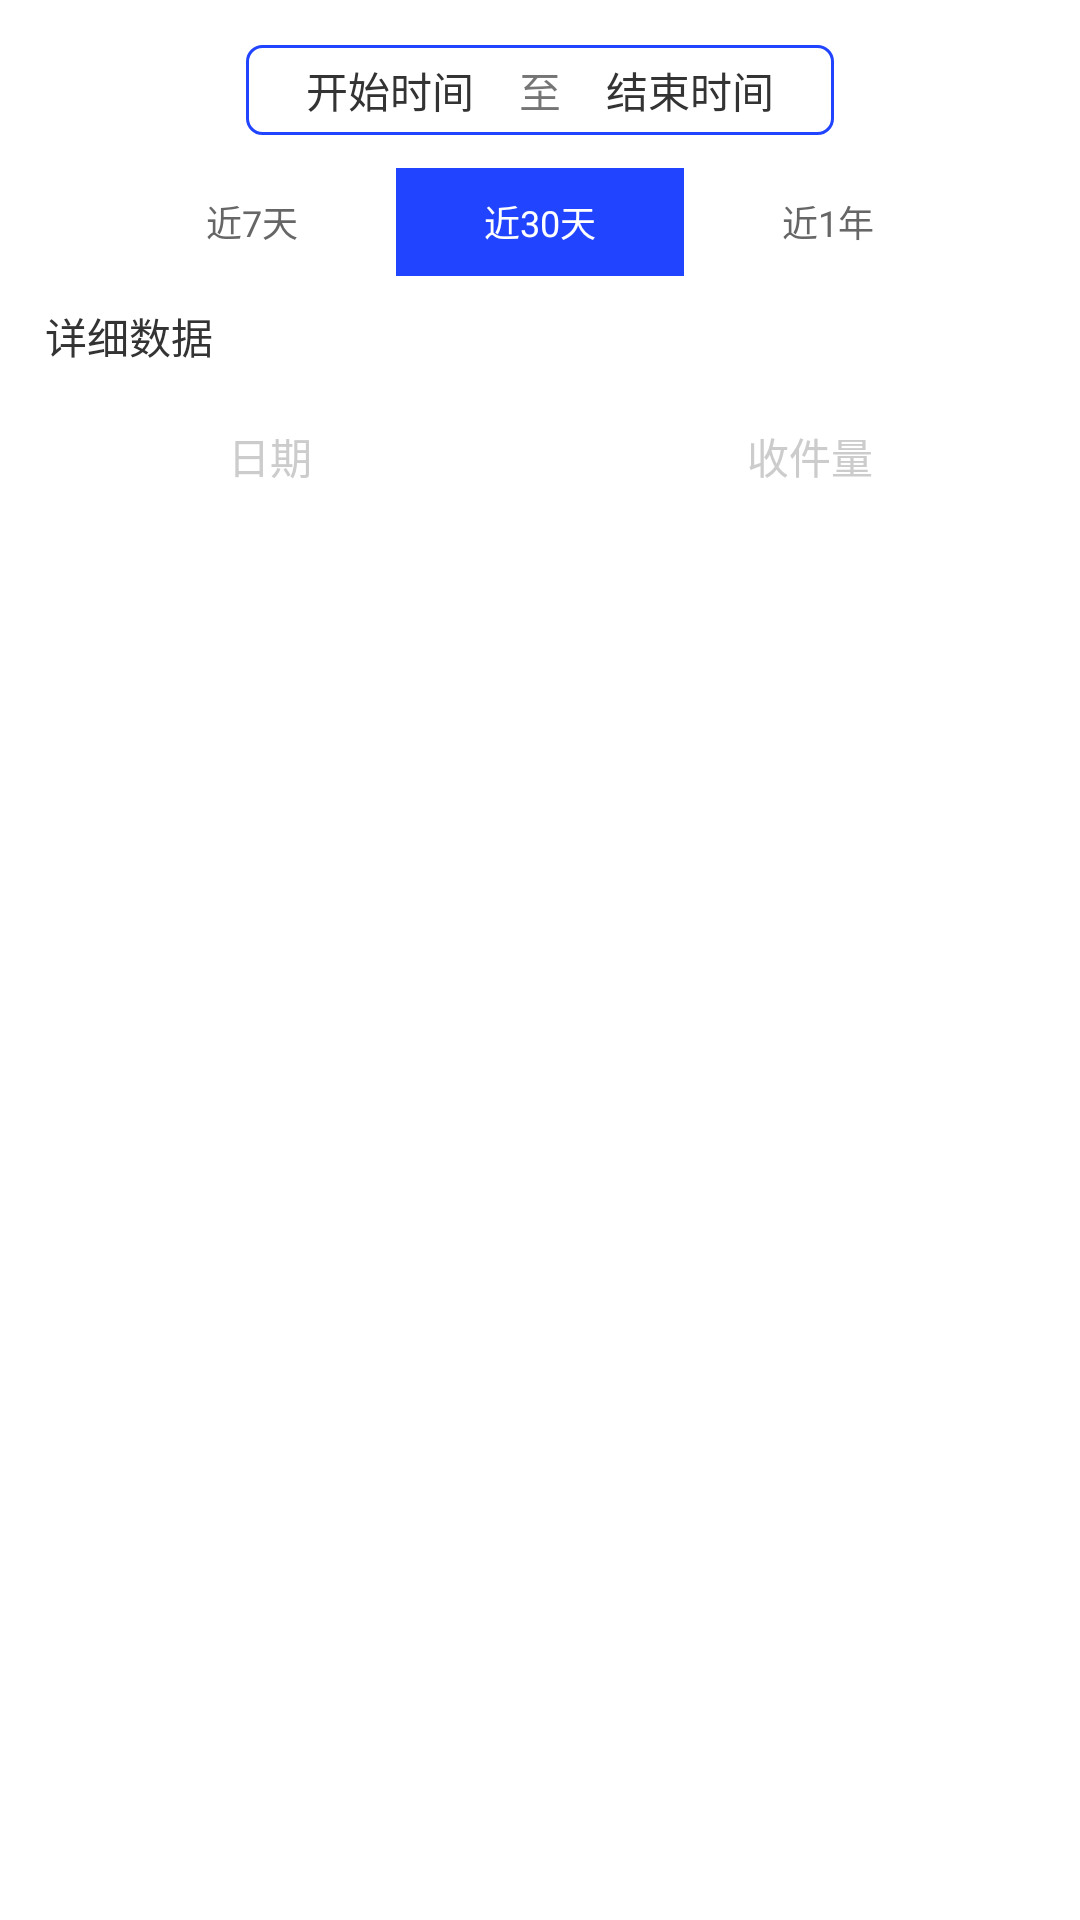

Layout XML and referenced resources for this Android screen:
<!-- AndroidManifest.xml: application theme AppTheme -->
<!-- res/layout/fragment_statistics_part.xml -->
<?xml version="1.0" encoding="utf-8"?>
<LinearLayout xmlns:android="http://schemas.android.com/apk/res/android"
    xmlns:app="http://schemas.android.com/apk/res-auto"
    xmlns:tools="http://schemas.android.com/tools"
    android:layout_width="match_parent"
    android:layout_height="match_parent"
    android:background="@color/white"
    android:orientation="vertical"
    tools:context=".ui.fragment.StatisticsPartFragment">

    <LinearLayout
        android:layout_width="wrap_content"
        android:layout_height="30dp"
        android:layout_gravity="center_horizontal"
        android:layout_marginTop="15dp"
        android:background="@drawable/shape_radius_theme_stroke_8dp"
        android:orientation="horizontal">

        <TextView
            android:id="@+id/tv_begin_time"
            android:layout_width="wrap_content"
            android:layout_height="match_parent"
            android:gravity="center"
            android:paddingStart="20dp"
            android:paddingEnd="15dp"
            android:text="开始时间"
            android:textColor="@color/color33" />

        <TextView
            android:layout_width="wrap_content"
            android:layout_height="match_parent"
            android:gravity="center"
            android:text="至" />

        <TextView
            android:id="@+id/tv_end_time"
            android:layout_width="wrap_content"
            android:layout_height="match_parent"
            android:gravity="center"
            android:paddingStart="15dp"
            android:paddingEnd="20dp"
            android:text="结束时间"
            android:textColor="@color/color33" />
    </LinearLayout>

    <androidx.cardview.widget.CardView
        android:layout_width="match_parent"
        android:layout_height="wrap_content"
        android:layout_marginHorizontal="36dp"
        android:padding="2dp"
        android:layout_marginTop="11dp"
        android:background="@drawable/shape_radius_theme_stroke_8dp"
        app:cardCornerRadius="8dp"
        app:cardElevation="0dp">

        <LinearLayout
            android:layout_width="match_parent"
            android:layout_height="36dp">

            <TextView
                android:id="@+id/tv_week"
                android:layout_width="0dp"
                android:layout_height="match_parent"
                android:layout_weight="1"
                android:gravity="center"
                android:text="近7天"
                android:textColor="#ff666666"
                android:textSize="12sp" />

            <TextView
                android:id="@+id/tv_month"
                android:layout_width="0dp"
                android:layout_height="match_parent"
                android:layout_weight="1"
                android:background="@color/theme_color"
                android:gravity="center"
                android:text="近30天"
                android:textColor="@color/white"
                android:textSize="12sp" />

            <TextView
                android:id="@+id/tv_year"
                android:layout_width="0dp"
                android:layout_height="match_parent"
                android:layout_weight="1"
                android:gravity="center"
                android:text="近1年"
                android:textColor="#ff666666"
                android:textSize="12sp" />

        </LinearLayout>
    </androidx.cardview.widget.CardView>

    <LinearLayout
        android:layout_width="match_parent"
        android:layout_height="40dp"
        android:gravity="center_vertical"
        android:visibility="gone">

        <View
            android:layout_width="6dp"
            android:layout_height="6dp"
            android:layout_marginLeft="16dp"
            android:background="@drawable/shape_oval_theme_full" />

        <TextView
            android:layout_width="wrap_content"
            android:layout_height="wrap_content"
            android:layout_marginLeft="5dp"
            android:layout_weight="1"
            android:text="收件量"
            android:textColor="#ff333333"
            android:textSize="12sp" />

        <TextView
            android:layout_width="wrap_content"
            android:layout_height="wrap_content"
            android:layout_marginRight="13dp"
            android:text="（件）"
            android:textColor="#ff333333"
            android:textSize="12sp" />

    </LinearLayout>

    <com.github.mikephil.charting.charts.BarChart
        android:id="@+id/barchart"
        android:layout_width="match_parent"
        android:layout_height="200dp"
        android:visibility="gone" />

    <View
        android:layout_width="match_parent"
        android:layout_height="20dp"
        android:background="@color/color_f5f5f5"
        android:visibility="gone" />

    <TextView
        android:layout_width="match_parent"
        android:layout_height="40dp"
        android:background="@color/white"
        android:gravity="center_vertical"
        android:paddingLeft="15dp"
        android:text="详细数据"
        android:textColor="#ff333333"
        android:textSize="14sp" />

    <LinearLayout
        android:layout_width="match_parent"
        android:layout_height="40dp"
        android:background="@color/white">

        <TextView
            android:layout_width="0dp"
            android:layout_height="match_parent"
            android:layout_weight="1"
            android:gravity="center"
            android:text="日期"
            android:textColor="#ffcccccc"
            android:textSize="14sp" />

        <TextView
            android:id="@+id/tv_value"
            android:layout_width="0dp"
            android:layout_height="match_parent"
            android:layout_weight="1"
            android:gravity="center"
            android:text="收件量"
            android:textColor="#ffcccccc"
            android:textSize="14sp" />
    </LinearLayout>

    <View
        android:layout_width="match_parent"
        android:layout_height="1dp"
        android:background="@color/line_color" />

    <androidx.recyclerview.widget.RecyclerView
        android:id="@+id/rv_data"
        android:layout_width="match_parent"
        android:layout_height="wrap_content"
        android:orientation="vertical"
        android:overScrollMode="never"
        app:layoutManager="androidx.recyclerview.widget.LinearLayoutManager" />

</LinearLayout>
<!-- resources referenced by this layout -->
<resources>
  <color name="color33">#333333</color>
  <color name="color_f5f5f5">#f5f5f5</color>
  <color name="theme_color">#2044FF</color>
  <color name="white">#ffffff</color>
  <!-- drawable shape_radius_theme_stroke_8dp (drawable) -->
  <?xml version="1.0" encoding="utf-8"?>
  <shape
      xmlns:android="http://schemas.android.com/apk/res/android">
      <corners android:radius="5dp"/>
      <stroke android:width="1dp"
          android:color="@color/theme_color"/>
  </shape>
  <style name="AppTheme" parent="AppBaseTheme">
          
          
          
          
      </style>
  <style name="AppBaseTheme" parent="Theme.AppCompat.Light.DarkActionBar">
          
          <item name="android:textAllCaps">false</item>
          <item name="android:windowActionBar">false</item>
          <item name="windowActionBar">false</item>
          
          <item name="windowNoTitle">true</item>
          <item name="colorPrimary">@color/theme_color</item>
          <item name="colorPrimaryDark">@color/white</item>
          <item name="colorAccent">@color/theme_color</item>
      </style>
</resources>
